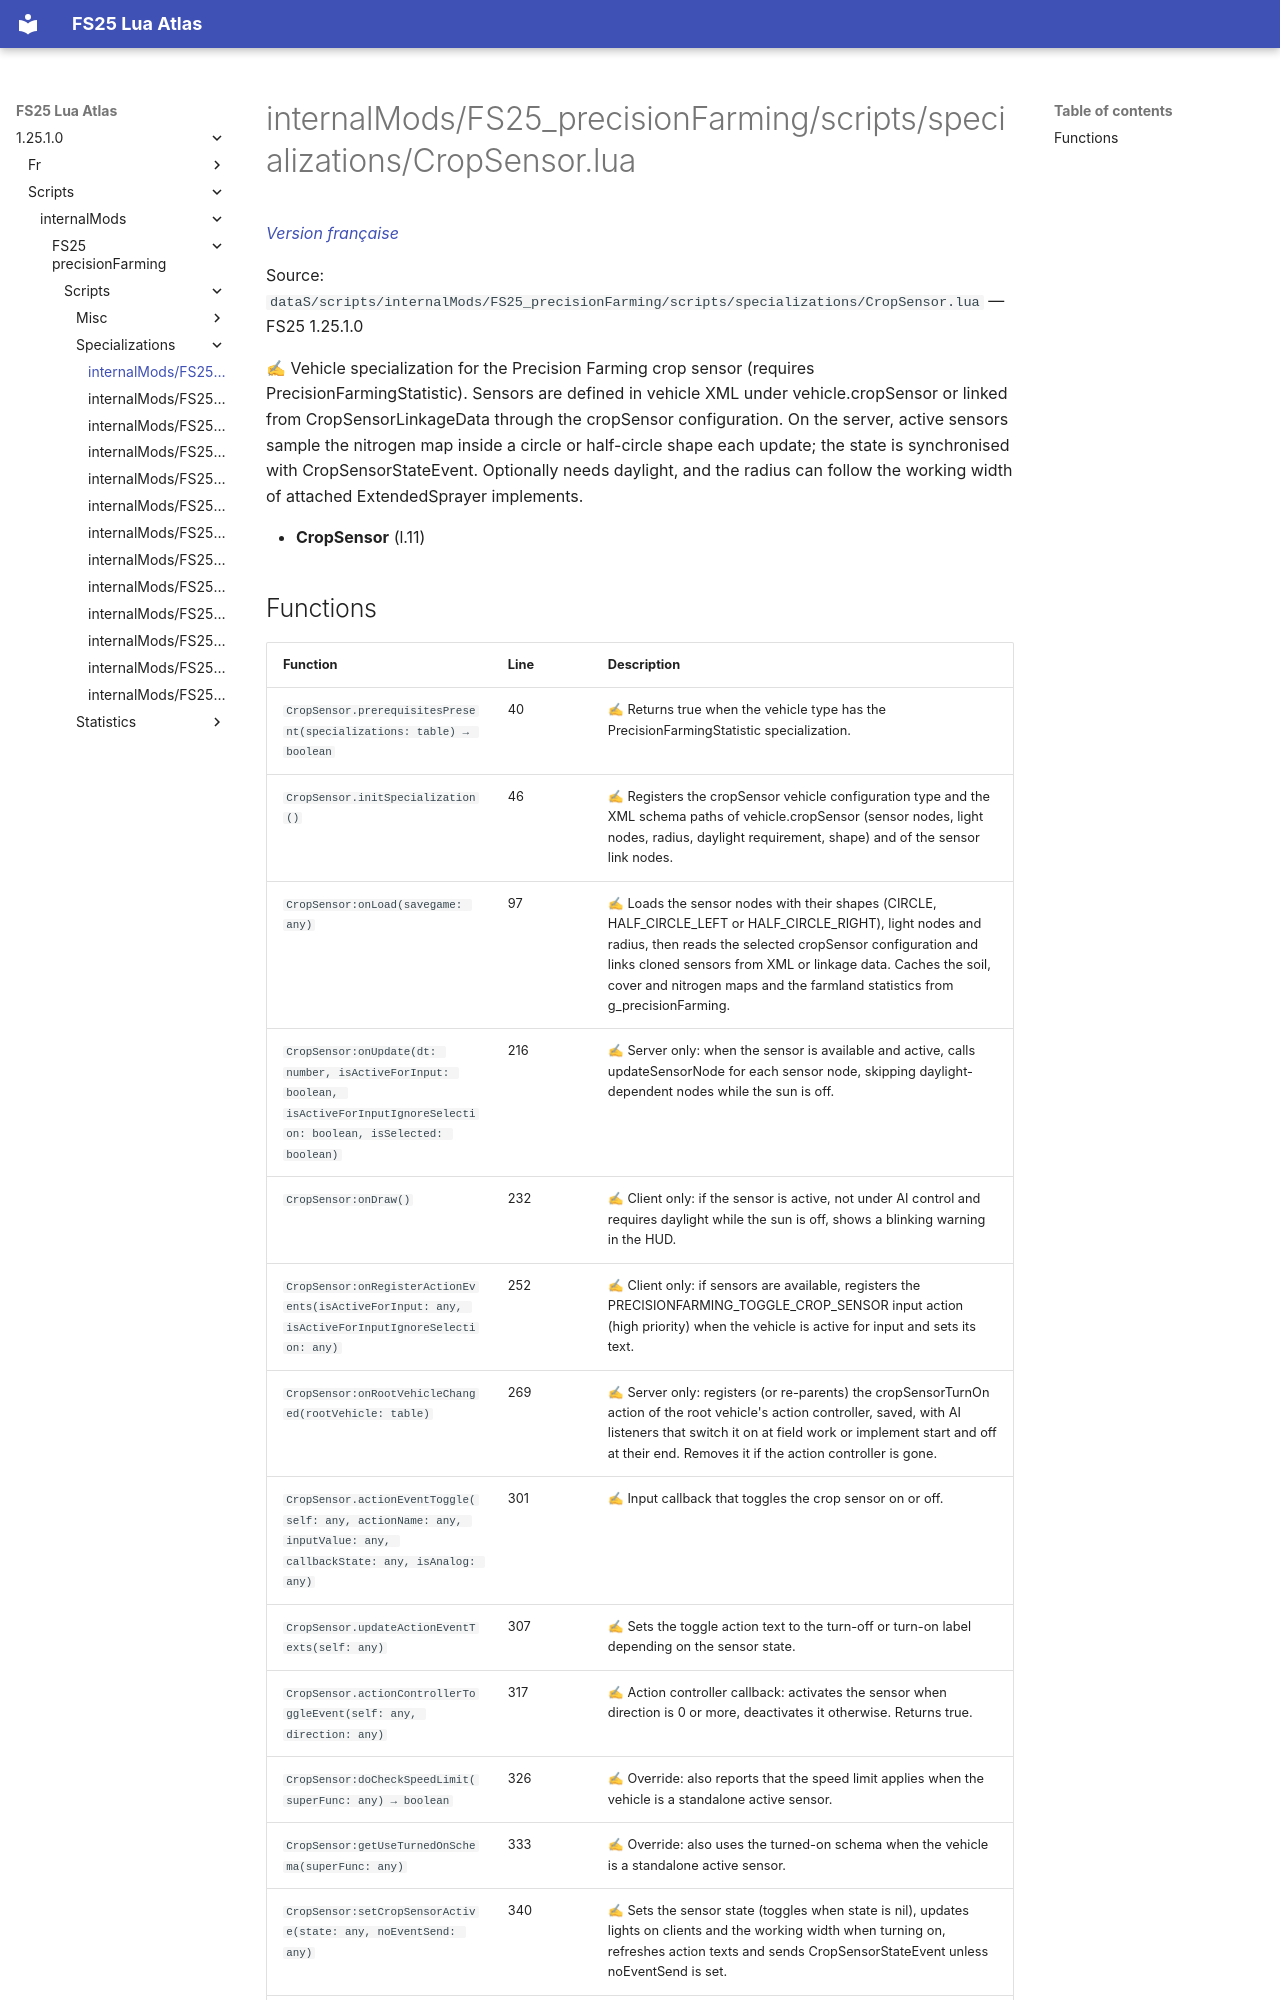

repository: Tim0219800/fs25-lua-atlas · page: 1.25.1.0/scripts/internalMods/FS25_precisionFarming/scripts/specializations/CropSensor.html · generator: mkdocs

# internalMods/FS25_precisionFarming/scripts/specializations/CropSensor.lua

*[Version française](../../../../../fr/scripts/internalMods/FS25_precisionFarming/scripts/specializations/CropSensor.md)*

Source: `dataS/scripts/internalMods/FS25_precisionFarming/scripts/specializations/CropSensor.lua` — FS25 1.25.1.0

✍ Vehicle specialization for the Precision Farming crop sensor (requires PrecisionFarmingStatistic). Sensors are defined in vehicle XML under vehicle.cropSensor or linked from CropSensorLinkageData through the cropSensor configuration. On the server, active sensors sample the nitrogen map inside a circle or half-circle shape each update; the state is synchronised with CropSensorStateEvent. Optionally needs daylight, and the radius can follow the working width of attached ExtendedSprayer implements.

- **CropSensor** (l.11)
